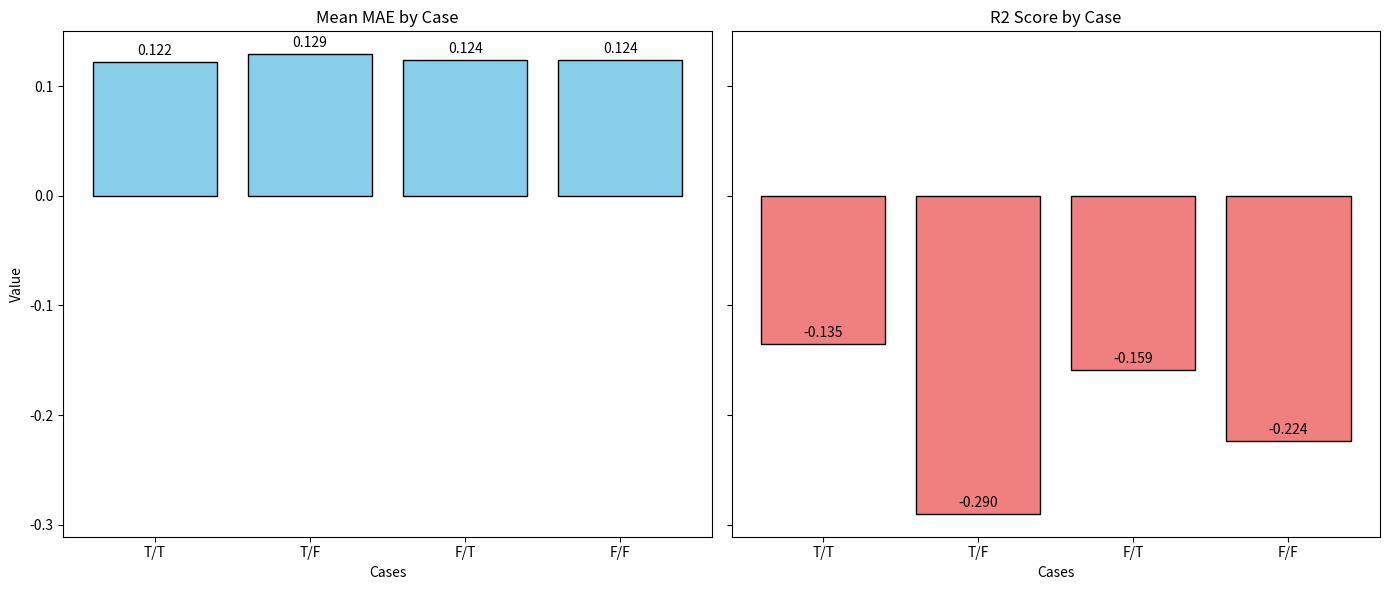

Here is the Python script that generated this plot: (Note: this script raises an exception after producing the figure.)
import matplotlib.pyplot as plt
import numpy as np

# 케이스
cases = ['T/T', 'T/F', 'F/T', 'F/F']

# Mean MAE 값
mean_mae = [0.122, 0.129, 0.124, 0.124]

# R2 score 값
r2_scores = [-0.135, -0.290, -0.159, -0.224]

# x축 위치 설정
x = np.arange(len(cases))  # 케이스 개수만큼 위치 생성

# 그래프 크기 설정
fig, (ax1, ax2) = plt.subplots(1, 2, figsize=(14, 6), sharey=True)

# 막대 그래프 그리기 (Mean MAE)
bars1 = ax1.bar(x, mean_mae, color='skyblue', edgecolor='black')
ax1.set_xticks(x)
ax1.set_xticklabels(cases)
ax1.set_xlabel('Cases')
ax1.set_ylabel('Value')
ax1.set_title('Mean MAE by Case')

# 값 표시
def add_values(bars):
    for bar in bars:
        height = bar.get_height()
        ax1.annotate(f'{height:.3f}',
                     xy=(bar.get_x() + bar.get_width() / 2, height),
                     xytext=(0, 3),  # 3 points vertical offset
                     textcoords="offset points",
                     ha='center', va='bottom')

add_values(bars1)

# 막대 그래프 그리기 (R2 Score)
bars2 = ax2.bar(x, r2_scores, color='lightcoral', edgecolor='black')
ax2.set_xticks(x)
ax2.set_xticklabels(cases)
ax2.set_xlabel('Cases')
ax2.set_title('R2 Score by Case')

# 값 표시
def add_values(bars):
    for bar in bars:
        height = bar.get_height()
        ax2.annotate(f'{height:.3f}',
                     xy=(bar.get_x() + bar.get_width() / 2, height),
                     xytext=(0, 3),  # 3 points vertical offset
                     textcoords="offset points",
                     ha='center', va='bottom')

add_values(bars2)

# 레이아웃 조정
plt.tight_layout()
plt.savefig(f"results/compare/4.png")

plt.show()
